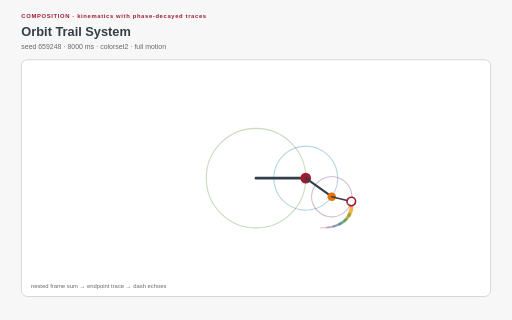
t = 0.00 s
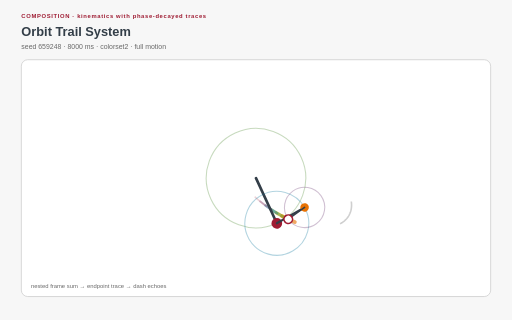
t = 1.45 s
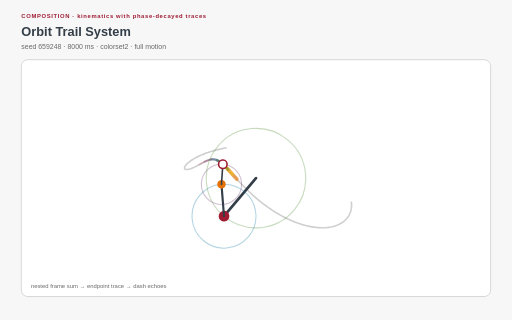
t = 2.89 s
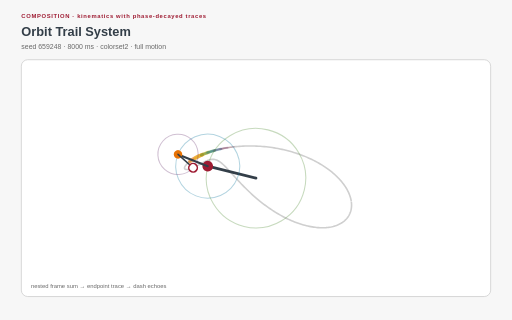
t = 4.31 s
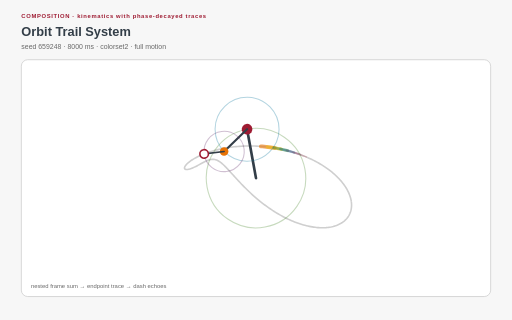
t = 5.77 s
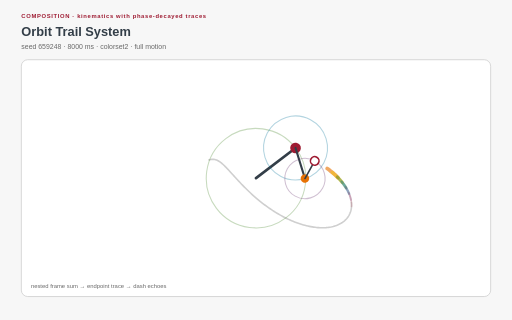
t = 7.17 s

The animated SVG that drew these frames (rendered in a browser with its animation timeline set to each time). Animation: 3 SMIL elements (animateTransform=3), 17 CSS @keyframes rules; one cycle of 8.65 s, repeats indefinitely.

<?xml version="1.0" encoding="UTF-8"?>
<svg xmlns="http://www.w3.org/2000/svg" xmlns:xlink="http://www.w3.org/1999/xlink" viewBox="0 0 960 600" width="960" height="600" role="img" aria-labelledby="orbit-trail-system-title orbit-trail-system-desc" data-procedural-svg-version="1" data-pattern-id="procedural-svg-orbit-trail-system" data-example-id="orbit-trail-system" data-family="composition" data-renderer="composition" data-variant="3" data-seed="659248" data-palette="colorset2" data-motion="full" data-motion-engine="mixed" data-duration-ms="8000" data-loop="true" data-loop-contract="master-phase" data-reduced-motion-fallback="layered" data-driver="nested transforms + precomputed endpoint path" data-technique="kinematics with phase-decayed traces" data-deterministic="true" data-standalone="true" data-parameter-hash="f230dc231c62e50e15ddd20c6e54653bf92505308f9c3d1bbd68108cebf62573">
  <title id="orbit-trail-system-title">Orbit Trail System</title>
  <desc id="orbit-trail-system-desc">A three-link nested transform chain and its equation-matched closed endpoint path produce phase-shifted, decaying dash trails. Deterministic seed 659248; full motion.</desc>
  <style>:root{color-scheme:light}
*{box-sizing:border-box}
.psvg-panel{fill:#ffffff;stroke:#cfcfcf;stroke-width:1.5}
.psvg-guide{fill:none;stroke:#cfcfcf;stroke-width:2}
.psvg-title{font:700 24px Arial,sans-serif;fill:#333e48}
.psvg-subtitle{font:13px Arial,sans-serif;fill:#696969}
.psvg-kicker{font:700 11px Arial,sans-serif;letter-spacing:1.2px;fill:#9e1b32}
.psvg-label{font:600 13px Arial,sans-serif;fill:#333e48}
.psvg-node-label{font:700 10px Arial,sans-serif;fill:#ffffff;pointer-events:none}
.psvg-note{font:11px Arial,sans-serif;fill:#696969}
.psvg-cell,.psvg-art circle,.psvg-art rect,.psvg-art path,.psvg-art polygon{transform-box:fill-box;transform-origin:center}
.psvg-reduced-layer{display:none}

@keyframes psvg-wave{0%,100%{transform:scale(.72);opacity:.42}50%{transform:scale(1.28);opacity:1}}
@keyframes psvg-travel{0%,100%{transform:translateX(0)}50%{transform:translateX(var(--psvg-distance))}}
@keyframes psvg-travel-overshoot{0%,100%{transform:translateX(0)}8%,92%{transform:translateX(-14px)}45%,55%{transform:translateX(calc(var(--psvg-distance) + 18px))}50%{transform:translateX(var(--psvg-distance))}}
@keyframes psvg-travel-asymmetric{0%,100%{transform:translateX(0)}28%,66%{transform:translateX(var(--psvg-distance))}}
@keyframes psvg-crossfade-a{0%,100%{opacity:.18;transform:scale(.86)}50%{opacity:.78;transform:scale(1.06)}}
@keyframes psvg-crossfade-b{0%,100%{opacity:.78;transform:scale(1.06)}50%{opacity:.18;transform:scale(.86)}}
@keyframes psvg-parallax{0%,100%{transform:translateX(calc(var(--psvg-shift)*-1))}50%{transform:translateX(var(--psvg-shift))}}
@keyframes psvg-draw{0%,10%,100%{stroke-dasharray:1;stroke-dashoffset:1}55%,78%{stroke-dasharray:1;stroke-dashoffset:0}}
@keyframes psvg-conveyor{to{stroke-dashoffset:-1}}
@keyframes psvg-trim{0%{stroke-dasharray:.16 .84;stroke-dashoffset:.2}100%{stroke-dasharray:.16 .84;stroke-dashoffset:-.8}}
@keyframes psvg-ribbon{0%,100%{transform:translateX(-9px);opacity:.4}50%{transform:translateX(9px);opacity:.9}}
@keyframes psvg-contour{0%,100%{transform:scale(.88);opacity:.18}50%{transform:scale(1.1);opacity:.62}}
@keyframes psvg-cell-state{0%,100%{opacity:.28}50%{opacity:.95}}
@keyframes psvg-rd{0%,100%{opacity:.35}50%{opacity:1}}
@keyframes psvg-seed{0%,8%,100%{transform:scale(.35);opacity:.25}48%,78%{transform:scale(1);opacity:1}}
@keyframes psvg-tile-wave{0%,100%{transform:scale(.72) rotate(0deg);opacity:.32}50%{transform:scale(1.12) rotate(45deg);opacity:.92}}
@keyframes psvg-state-card{0%,18%,100%{opacity:.38;transform:scale(.94)}35%,58%{opacity:1;transform:scale(1.08)}75%{opacity:.62;transform:scale(1)}}

@media(prefers-reduced-motion:reduce){.psvg-motion-layer{display:none!important}.psvg-reduced-layer{display:inline!important}*{animation:none!important}}</style>
  <rect width="960" height="600" fill="#f7f7f7"/>
  <text class="psvg-kicker" x="40" y="34">COMPOSITION · kinematics with phase-decayed traces</text>
  <text class="psvg-title" x="40" y="68">Orbit Trail System</text>
  <text class="psvg-subtitle" x="40" y="92">seed 659248 · 8000 ms · colorset2 · full motion</text>
  <g class="psvg-motion-layer" data-motion-layer="animated"><rect class="psvg-panel" x="40" y="112" width="880" height="444" rx="12"/><g class="psvg-art" data-role="procedural-art"><path d="M 658.682 377.798 L 658.933 379.843 L 659.096 381.864 L 659.172 383.86 L 659.16 385.829 L 659.062 387.77 L 658.878 389.68 L 658.609 391.558 L 658.254 393.403 L 657.815 395.213 L 657.293 396.986 L 656.688 398.72 L 656.002 400.415 L 655.234 402.068 L 654.386 403.678 L 653.46 405.245 L 652.456 406.766 L 651.375 408.239 L 650.219 409.665 L 648.989 411.042 L 647.686 412.367 L 646.311 413.642 L 644.867 414.863 L 643.354 416.031 L 641.773 417.143 L 640.127 418.2 L 638.417 419.201 L 636.645 420.144 L 634.812 421.029 L 632.92 421.855 L 630.97 422.622 L 628.965 423.328 L 626.906 423.974 L 624.794 424.559 L 622.633 425.082 L 620.423 425.544 L 618.167 425.943 L 615.866 426.28 L 613.522 426.554 L 611.138 426.765 L 608.714 426.914 L 606.254 427 L 603.758 427.024 L 601.23 426.985 L 598.67 426.883 L 596.082 426.72 L 593.466 426.495 L 590.825 426.208 L 588.161 425.861 L 585.475 425.453 L 582.77 424.985 L 580.048 424.458 L 577.31 423.873 L 574.559 423.229 L 571.796 422.529 L 569.023 421.772 L 566.242 420.959 L 563.455 420.093 L 560.663 419.172 L 557.87 418.199 L 555.075 417.175 L 552.281 416.101 L 549.491 414.977 L 546.704 413.806 L 543.923 412.588 L 541.15 411.325 L 538.387 410.018 L 535.634 408.668 L 532.893 407.277 L 530.166 405.847 L 527.454 404.378 L 524.758 402.873 L 522.08 401.332 L 519.422 399.758 L 516.783 398.152 L 514.167 396.515 L 511.572 394.85 L 509.002 393.158 L 506.457 391.441 L 503.937 389.699 L 501.445 387.936 L 498.98 386.153 L 496.543 384.352 L 494.136 382.533 L 491.76 380.7 L 489.414 378.853 L 487.099 376.996 L 484.817 375.128 L 482.568 373.253 L 480.352 371.371 L 478.169 369.485 L 476.02 367.597 L 473.906 365.707 L 471.827 363.819 L 469.782 361.933 L 467.773 360.051 L 465.799 358.176 L 463.86 356.308 L 461.957 354.449 L 460.089 352.601 L 458.257 350.765 L 456.46 348.944 L 454.698 347.138 L 452.971 345.349 L 451.278 343.579 L 449.62 341.829 L 447.997 340.101 L 446.407 338.395 L 444.851 336.713 L 443.327 335.057 L 441.836 333.428 L 440.378 331.827 L 438.95 330.254 L 437.554 328.713 L 436.187 327.202 L 434.851 325.724 L 433.543 324.279 L 432.264 322.869 L 431.013 321.494 L 429.788 320.156 L 428.589 318.854 L 427.416 317.59 L 426.267 316.364 L 425.142 315.178 L 424.04 314.031 L 422.959 312.924 L 421.9 311.859 L 420.861 310.834 L 419.842 309.85 L 418.841 308.909 L 417.857 308.01 L 416.89 307.153 L 415.939 306.338 L 415.003 305.566 L 414.081 304.837 L 413.171 304.15 L 412.274 303.506 L 411.389 302.905 L 410.513 302.346 L 409.647 301.828 L 408.79 301.353 L 407.941 300.919 L 407.098 300.527 L 406.262 300.175 L 405.431 299.863 L 404.605 299.591 L 403.782 299.358 L 402.963 299.164 L 402.145 299.007 L 401.33 298.888 L 400.516 298.805 L 399.701 298.758 L 398.887 298.746 L 398.072 298.767 L 397.255 298.822 L 396.437 298.908 L 395.616 299.026 L 394.793 299.174 L 393.966 299.35 L 393.135 299.555 L 392.301 299.787 L 391.463 300.044 L 390.62 300.325 L 389.772 300.63 L 388.919 300.957 L 388.062 301.305 L 387.199 301.673 L 386.331 302.059 L 385.458 302.462 L 384.58 302.88 L 383.697 303.314 L 382.809 303.76 L 381.916 304.218 L 381.019 304.686 L 380.117 305.164 L 379.211 305.649 L 378.302 306.14 L 377.389 306.637 L 376.473 307.137 L 375.555 307.64 L 374.634 308.144 L 373.713 308.647 L 372.79 309.149 L 371.868 309.647 L 370.946 310.142 L 370.025 310.631 L 369.106 311.113 L 368.19 311.587 L 367.277 312.052 L 366.368 312.507 L 365.465 312.95 L 364.569 313.38 L 363.679 313.796 L 362.797 314.198 L 361.925 314.583 L 361.063 314.952 L 360.212 315.302 L 359.374 315.633 L 358.549 315.944 L 357.739 316.235 L 356.945 316.504 L 356.168 316.75 L 355.409 316.973 L 354.67 317.172 L 353.952 317.347 L 353.255 317.496 L 352.582 317.619 L 351.934 317.716 L 351.312 317.786 L 350.717 317.828 L 350.15 317.843 L 349.614 317.83 L 349.108 317.788 L 348.635 317.717 L 348.196 317.617 L 347.793 317.488 L 347.426 317.33 L 347.096 317.142 L 346.806 316.925 L 346.556 316.679 L 346.348 316.404 L 346.183 316.1 L 346.062 315.767 L 345.986 315.405 L 345.957 315.015 L 345.976 314.596 L 346.045 314.151 L 346.163 313.678 L 346.332 313.178 L 346.554 312.653 L 346.829 312.102 L 347.159 311.526 L 347.544 310.925 L 347.986 310.302 L 348.485 309.655 L 349.042 308.987 L 349.658 308.297 L 350.334 307.588 L 351.071 306.859 L 351.869 306.112 L 352.729 305.348 L 353.651 304.567 L 354.637 303.772 L 355.686 302.962 L 356.8 302.14 L 357.978 301.306 L 359.222 300.462 L 360.53 299.608 L 361.904 298.746 L 363.344 297.878 L 364.85 297.005 L 366.422 296.127 L 368.059 295.247 L 369.763 294.366 L 371.533 293.485 L 373.369 292.605 L 375.27 291.728 L 377.236 290.856 L 379.268 289.989 L 381.364 289.13 L 383.524 288.28 L 385.748 287.439 L 388.035 286.611 L 390.384 285.795 L 392.796 284.994 L 395.268 284.209 L 397.8 283.441 L 400.392 282.692 L 403.043 281.964 L 405.75 281.257 L 408.514 280.573 L 411.334 279.914 L 414.207 279.28 L 417.134 278.674 L 420.112 278.096 L 423.14 277.548 L 426.217 277.031 L 429.342 276.547 L 432.512 276.096 L 435.727 275.68 L 438.985 275.299 L 442.284 274.956 L 445.622 274.651 L 448.998 274.385 L 452.41 274.159 L 455.856 273.974 L 459.335 273.832 L 462.844 273.733 L 466.381 273.677 L 469.945 273.666 L 473.533 273.701 L 477.143 273.782 L 480.774 273.909 L 484.423 274.085 L 488.088 274.308 L 491.766 274.579 L 495.457 274.9 L 499.157 275.27 L 502.864 275.69 L 506.576 276.161 L 510.291 276.681 L 514.006 277.252 L 517.719 277.874 L 521.428 278.546 L 525.131 279.27 L 528.825 280.044 L 532.507 280.869 L 536.177 281.744 L 539.83 282.67 L 543.466 283.646 L 547.081 284.672 L 550.673 285.747 L 554.241 286.871 L 557.781 288.044 L 561.292 289.265 L 564.77 290.533 L 568.215 291.848 L 571.624 293.209 L 574.994 294.615 L 578.323 296.066 L 581.61 297.56 L 584.852 299.097 L 588.047 300.675 L 591.194 302.294 L 594.289 303.953 L 597.331 305.651 L 600.318 307.385 L 603.249 309.156 L 606.12 310.961 L 608.932 312.8 L 611.681 314.672 L 614.366 316.574 L 616.986 318.505 L 619.538 320.464 L 622.021 322.45 L 624.434 324.461 L 626.776 326.495 L 629.044 328.55 L 631.237 330.626 L 633.355 332.72 L 635.395 334.831 L 637.358 336.956 L 639.241 339.095 L 641.043 341.246 L 642.764 343.406 L 644.403 345.574 L 645.959 347.749 L 647.43 349.927 L 648.817 352.108 L 650.119 354.29 L 651.334 356.47 L 652.463 358.648 L 653.506 360.82 L 654.461 362.986 L 655.328 365.143 L 656.107 367.289 L 656.799 369.423 L 657.402 371.543 L 657.917 373.646 L 658.343 375.732 L 658.682 377.798 Z" pathLength="1" fill="none" stroke="#cfcfcf" stroke-width="3" style="animation:psvg-draw 8000ms ease-in-out 0ms infinite both"/><path d="M 658.682 377.798 L 658.933 379.843 L 659.096 381.864 L 659.172 383.86 L 659.16 385.829 L 659.062 387.77 L 658.878 389.68 L 658.609 391.558 L 658.254 393.403 L 657.815 395.213 L 657.293 396.986 L 656.688 398.72 L 656.002 400.415 L 655.234 402.068 L 654.386 403.678 L 653.46 405.245 L 652.456 406.766 L 651.375 408.239 L 650.219 409.665 L 648.989 411.042 L 647.686 412.367 L 646.311 413.642 L 644.867 414.863 L 643.354 416.031 L 641.773 417.143 L 640.127 418.2 L 638.417 419.201 L 636.645 420.144 L 634.812 421.029 L 632.92 421.855 L 630.97 422.622 L 628.965 423.328 L 626.906 423.974 L 624.794 424.559 L 622.633 425.082 L 620.423 425.544 L 618.167 425.943 L 615.866 426.28 L 613.522 426.554 L 611.138 426.765 L 608.714 426.914 L 606.254 427 L 603.758 427.024 L 601.23 426.985 L 598.67 426.883 L 596.082 426.72 L 593.466 426.495 L 590.825 426.208 L 588.161 425.861 L 585.475 425.453 L 582.77 424.985 L 580.048 424.458 L 577.31 423.873 L 574.559 423.229 L 571.796 422.529 L 569.023 421.772 L 566.242 420.959 L 563.455 420.093 L 560.663 419.172 L 557.87 418.199 L 555.075 417.175 L 552.281 416.101 L 549.491 414.977 L 546.704 413.806 L 543.923 412.588 L 541.15 411.325 L 538.387 410.018 L 535.634 408.668 L 532.893 407.277 L 530.166 405.847 L 527.454 404.378 L 524.758 402.873 L 522.08 401.332 L 519.422 399.758 L 516.783 398.152 L 514.167 396.515 L 511.572 394.85 L 509.002 393.158 L 506.457 391.441 L 503.937 389.699 L 501.445 387.936 L 498.98 386.153 L 496.543 384.352 L 494.136 382.533 L 491.76 380.7 L 489.414 378.853 L 487.099 376.996 L 484.817 375.128 L 482.568 373.253 L 480.352 371.371 L 478.169 369.485 L 476.02 367.597 L 473.906 365.707 L 471.827 363.819 L 469.782 361.933 L 467.773 360.051 L 465.799 358.176 L 463.86 356.308 L 461.957 354.449 L 460.089 352.601 L 458.257 350.765 L 456.46 348.944 L 454.698 347.138 L 452.971 345.349 L 451.278 343.579 L 449.62 341.829 L 447.997 340.101 L 446.407 338.395 L 444.851 336.713 L 443.327 335.057 L 441.836 333.428 L 440.378 331.827 L 438.95 330.254 L 437.554 328.713 L 436.187 327.202 L 434.851 325.724 L 433.543 324.279 L 432.264 322.869 L 431.013 321.494 L 429.788 320.156 L 428.589 318.854 L 427.416 317.59 L 426.267 316.364 L 425.142 315.178 L 424.04 314.031 L 422.959 312.924 L 421.9 311.859 L 420.861 310.834 L 419.842 309.85 L 418.841 308.909 L 417.857 308.01 L 416.89 307.153 L 415.939 306.338 L 415.003 305.566 L 414.081 304.837 L 413.171 304.15 L 412.274 303.506 L 411.389 302.905 L 410.513 302.346 L 409.647 301.828 L 408.79 301.353 L 407.941 300.919 L 407.098 300.527 L 406.262 300.175 L 405.431 299.863 L 404.605 299.591 L 403.782 299.358 L 402.963 299.164 L 402.145 299.007 L 401.33 298.888 L 400.516 298.805 L 399.701 298.758 L 398.887 298.746 L 398.072 298.767 L 397.255 298.822 L 396.437 298.908 L 395.616 299.026 L 394.793 299.174 L 393.966 299.35 L 393.135 299.555 L 392.301 299.787 L 391.463 300.044 L 390.62 300.325 L 389.772 300.63 L 388.919 300.957 L 388.062 301.305 L 387.199 301.673 L 386.331 302.059 L 385.458 302.462 L 384.58 302.88 L 383.697 303.314 L 382.809 303.76 L 381.916 304.218 L 381.019 304.686 L 380.117 305.164 L 379.211 305.649 L 378.302 306.14 L 377.389 306.637 L 376.473 307.137 L 375.555 307.64 L 374.634 308.144 L 373.713 308.647 L 372.79 309.149 L 371.868 309.647 L 370.946 310.142 L 370.025 310.631 L 369.106 311.113 L 368.19 311.587 L 367.277 312.052 L 366.368 312.507 L 365.465 312.95 L 364.569 313.38 L 363.679 313.796 L 362.797 314.198 L 361.925 314.583 L 361.063 314.952 L 360.212 315.302 L 359.374 315.633 L 358.549 315.944 L 357.739 316.235 L 356.945 316.504 L 356.168 316.75 L 355.409 316.973 L 354.67 317.172 L 353.952 317.347 L 353.255 317.496 L 352.582 317.619 L 351.934 317.716 L 351.312 317.786 L 350.717 317.828 L 350.15 317.843 L 349.614 317.83 L 349.108 317.788 L 348.635 317.717 L 348.196 317.617 L 347.793 317.488 L 347.426 317.33 L 347.096 317.142 L 346.806 316.925 L 346.556 316.679 L 346.348 316.404 L 346.183 316.1 L 346.062 315.767 L 345.986 315.405 L 345.957 315.015 L 345.976 314.596 L 346.045 314.151 L 346.163 313.678 L 346.332 313.178 L 346.554 312.653 L 346.829 312.102 L 347.159 311.526 L 347.544 310.925 L 347.986 310.302 L 348.485 309.655 L 349.042 308.987 L 349.658 308.297 L 350.334 307.588 L 351.071 306.859 L 351.869 306.112 L 352.729 305.348 L 353.651 304.567 L 354.637 303.772 L 355.686 302.962 L 356.8 302.14 L 357.978 301.306 L 359.222 300.462 L 360.53 299.608 L 361.904 298.746 L 363.344 297.878 L 364.85 297.005 L 366.422 296.127 L 368.059 295.247 L 369.763 294.366 L 371.533 293.485 L 373.369 292.605 L 375.27 291.728 L 377.236 290.856 L 379.268 289.989 L 381.364 289.13 L 383.524 288.28 L 385.748 287.439 L 388.035 286.611 L 390.384 285.795 L 392.796 284.994 L 395.268 284.209 L 397.8 283.441 L 400.392 282.692 L 403.043 281.964 L 405.75 281.257 L 408.514 280.573 L 411.334 279.914 L 414.207 279.28 L 417.134 278.674 L 420.112 278.096 L 423.14 277.548 L 426.217 277.031 L 429.342 276.547 L 432.512 276.096 L 435.727 275.68 L 438.985 275.299 L 442.284 274.956 L 445.622 274.651 L 448.998 274.385 L 452.41 274.159 L 455.856 273.974 L 459.335 273.832 L 462.844 273.733 L 466.381 273.677 L 469.945 273.666 L 473.533 273.701 L 477.143 273.782 L 480.774 273.909 L 484.423 274.085 L 488.088 274.308 L 491.766 274.579 L 495.457 274.9 L 499.157 275.27 L 502.864 275.69 L 506.576 276.161 L 510.291 276.681 L 514.006 277.252 L 517.719 277.874 L 521.428 278.546 L 525.131 279.27 L 528.825 280.044 L 532.507 280.869 L 536.177 281.744 L 539.83 282.67 L 543.466 283.646 L 547.081 284.672 L 550.673 285.747 L 554.241 286.871 L 557.781 288.044 L 561.292 289.265 L 564.77 290.533 L 568.215 291.848 L 571.624 293.209 L 574.994 294.615 L 578.323 296.066 L 581.61 297.56 L 584.852 299.097 L 588.047 300.675 L 591.194 302.294 L 594.289 303.953 L 597.331 305.651 L 600.318 307.385 L 603.249 309.156 L 606.12 310.961 L 608.932 312.8 L 611.681 314.672 L 614.366 316.574 L 616.986 318.505 L 619.538 320.464 L 622.021 322.45 L 624.434 324.461 L 626.776 326.495 L 629.044 328.55 L 631.237 330.626 L 633.355 332.72 L 635.395 334.831 L 637.358 336.956 L 639.241 339.095 L 641.043 341.246 L 642.764 343.406 L 644.403 345.574 L 645.959 347.749 L 647.43 349.927 L 648.817 352.108 L 650.119 354.29 L 651.334 356.47 L 652.463 358.648 L 653.506 360.82 L 654.461 362.986 L 655.328 365.143 L 656.107 367.289 L 656.799 369.423 L 657.402 371.543 L 657.917 373.646 L 658.343 375.732 L 658.682 377.798 Z" pathLength="1" fill="none" stroke="#e77204" stroke-width="7" stroke-linecap="round" stroke-dasharray=".035 .965" opacity="0.62" style="animation:psvg-conveyor 8000ms linear 0ms infinite both"/><path d="M 658.682 377.798 L 658.933 379.843 L 659.096 381.864 L 659.172 383.86 L 659.16 385.829 L 659.062 387.77 L 658.878 389.68 L 658.609 391.558 L 658.254 393.403 L 657.815 395.213 L 657.293 396.986 L 656.688 398.72 L 656.002 400.415 L 655.234 402.068 L 654.386 403.678 L 653.46 405.245 L 652.456 406.766 L 651.375 408.239 L 650.219 409.665 L 648.989 411.042 L 647.686 412.367 L 646.311 413.642 L 644.867 414.863 L 643.354 416.031 L 641.773 417.143 L 640.127 418.2 L 638.417 419.201 L 636.645 420.144 L 634.812 421.029 L 632.92 421.855 L 630.97 422.622 L 628.965 423.328 L 626.906 423.974 L 624.794 424.559 L 622.633 425.082 L 620.423 425.544 L 618.167 425.943 L 615.866 426.28 L 613.522 426.554 L 611.138 426.765 L 608.714 426.914 L 606.254 427 L 603.758 427.024 L 601.23 426.985 L 598.67 426.883 L 596.082 426.72 L 593.466 426.495 L 590.825 426.208 L 588.161 425.861 L 585.475 425.453 L 582.77 424.985 L 580.048 424.458 L 577.31 423.873 L 574.559 423.229 L 571.796 422.529 L 569.023 421.772 L 566.242 420.959 L 563.455 420.093 L 560.663 419.172 L 557.87 418.199 L 555.075 417.175 L 552.281 416.101 L 549.491 414.977 L 546.704 413.806 L 543.923 412.588 L 541.15 411.325 L 538.387 410.018 L 535.634 408.668 L 532.893 407.277 L 530.166 405.847 L 527.454 404.378 L 524.758 402.873 L 522.08 401.332 L 519.422 399.758 L 516.783 398.152 L 514.167 396.515 L 511.572 394.85 L 509.002 393.158 L 506.457 391.441 L 503.937 389.699 L 501.445 387.936 L 498.98 386.153 L 496.543 384.352 L 494.136 382.533 L 491.76 380.7 L 489.414 378.853 L 487.099 376.996 L 484.817 375.128 L 482.568 373.253 L 480.352 371.371 L 478.169 369.485 L 476.02 367.597 L 473.906 365.707 L 471.827 363.819 L 469.782 361.933 L 467.773 360.051 L 465.799 358.176 L 463.86 356.308 L 461.957 354.449 L 460.089 352.601 L 458.257 350.765 L 456.46 348.944 L 454.698 347.138 L 452.971 345.349 L 451.278 343.579 L 449.62 341.829 L 447.997 340.101 L 446.407 338.395 L 444.851 336.713 L 443.327 335.057 L 441.836 333.428 L 440.378 331.827 L 438.95 330.254 L 437.554 328.713 L 436.187 327.202 L 434.851 325.724 L 433.543 324.279 L 432.264 322.869 L 431.013 321.494 L 429.788 320.156 L 428.589 318.854 L 427.416 317.59 L 426.267 316.364 L 425.142 315.178 L 424.04 314.031 L 422.959 312.924 L 421.9 311.859 L 420.861 310.834 L 419.842 309.85 L 418.841 308.909 L 417.857 308.01 L 416.89 307.153 L 415.939 306.338 L 415.003 305.566 L 414.081 304.837 L 413.171 304.15 L 412.274 303.506 L 411.389 302.905 L 410.513 302.346 L 409.647 301.828 L 408.79 301.353 L 407.941 300.919 L 407.098 300.527 L 406.262 300.175 L 405.431 299.863 L 404.605 299.591 L 403.782 299.358 L 402.963 299.164 L 402.145 299.007 L 401.33 298.888 L 400.516 298.805 L 399.701 298.758 L 398.887 298.746 L 398.072 298.767 L 397.255 298.822 L 396.437 298.908 L 395.616 299.026 L 394.793 299.174 L 393.966 299.35 L 393.135 299.555 L 392.301 299.787 L 391.463 300.044 L 390.62 300.325 L 389.772 300.63 L 388.919 300.957 L 388.062 301.305 L 387.199 301.673 L 386.331 302.059 L 385.458 302.462 L 384.58 302.88 L 383.697 303.314 L 382.809 303.76 L 381.916 304.218 L 381.019 304.686 L 380.117 305.164 L 379.211 305.649 L 378.302 306.14 L 377.389 306.637 L 376.473 307.137 L 375.555 307.64 L 374.634 308.144 L 373.713 308.647 L 372.79 309.149 L 371.868 309.647 L 370.946 310.142 L 370.025 310.631 L 369.106 311.113 L 368.19 311.587 L 367.277 312.052 L 366.368 312.507 L 365.465 312.95 L 364.569 313.38 L 363.679 313.796 L 362.797 314.198 L 361.925 314.583 L 361.063 314.952 L 360.212 315.302 L 359.374 315.633 L 358.549 315.944 L 357.739 316.235 L 356.945 316.504 L 356.168 316.75 L 355.409 316.973 L 354.67 317.172 L 353.952 317.347 L 353.255 317.496 L 352.582 317.619 L 351.934 317.716 L 351.312 317.786 L 350.717 317.828 L 350.15 317.843 L 349.614 317.83 L 349.108 317.788 L 348.635 317.717 L 348.196 317.617 L 347.793 317.488 L 347.426 317.33 L 347.096 317.142 L 346.806 316.925 L 346.556 316.679 L 346.348 316.404 L 346.183 316.1 L 346.062 315.767 L 345.986 315.405 L 345.957 315.015 L 345.976 314.596 L 346.045 314.151 L 346.163 313.678 L 346.332 313.178 L 346.554 312.653 L 346.829 312.102 L 347.159 311.526 L 347.544 310.925 L 347.986 310.302 L 348.485 309.655 L 349.042 308.987 L 349.658 308.297 L 350.334 307.588 L 351.071 306.859 L 351.869 306.112 L 352.729 305.348 L 353.651 304.567 L 354.637 303.772 L 355.686 302.962 L 356.8 302.14 L 357.978 301.306 L 359.222 300.462 L 360.53 299.608 L 361.904 298.746 L 363.344 297.878 L 364.85 297.005 L 366.422 296.127 L 368.059 295.247 L 369.763 294.366 L 371.533 293.485 L 373.369 292.605 L 375.27 291.728 L 377.236 290.856 L 379.268 289.989 L 381.364 289.13 L 383.524 288.28 L 385.748 287.439 L 388.035 286.611 L 390.384 285.795 L 392.796 284.994 L 395.268 284.209 L 397.8 283.441 L 400.392 282.692 L 403.043 281.964 L 405.75 281.257 L 408.514 280.573 L 411.334 279.914 L 414.207 279.28 L 417.134 278.674 L 420.112 278.096 L 423.14 277.548 L 426.217 277.031 L 429.342 276.547 L 432.512 276.096 L 435.727 275.68 L 438.985 275.299 L 442.284 274.956 L 445.622 274.651 L 448.998 274.385 L 452.41 274.159 L 455.856 273.974 L 459.335 273.832 L 462.844 273.733 L 466.381 273.677 L 469.945 273.666 L 473.533 273.701 L 477.143 273.782 L 480.774 273.909 L 484.423 274.085 L 488.088 274.308 L 491.766 274.579 L 495.457 274.9 L 499.157 275.27 L 502.864 275.69 L 506.576 276.161 L 510.291 276.681 L 514.006 277.252 L 517.719 277.874 L 521.428 278.546 L 525.131 279.27 L 528.825 280.044 L 532.507 280.869 L 536.177 281.744 L 539.83 282.67 L 543.466 283.646 L 547.081 284.672 L 550.673 285.747 L 554.241 286.871 L 557.781 288.044 L 561.292 289.265 L 564.77 290.533 L 568.215 291.848 L 571.624 293.209 L 574.994 294.615 L 578.323 296.066 L 581.61 297.56 L 584.852 299.097 L 588.047 300.675 L 591.194 302.294 L 594.289 303.953 L 597.331 305.651 L 600.318 307.385 L 603.249 309.156 L 606.12 310.961 L 608.932 312.8 L 611.681 314.672 L 614.366 316.574 L 616.986 318.505 L 619.538 320.464 L 622.021 322.45 L 624.434 324.461 L 626.776 326.495 L 629.044 328.55 L 631.237 330.626 L 633.355 332.72 L 635.395 334.831 L 637.358 336.956 L 639.241 339.095 L 641.043 341.246 L 642.764 343.406 L 644.403 345.574 L 645.959 347.749 L 647.43 349.927 L 648.817 352.108 L 650.119 354.29 L 651.334 356.47 L 652.463 358.648 L 653.506 360.82 L 654.461 362.986 L 655.328 365.143 L 656.107 367.289 L 656.799 369.423 L 657.402 371.543 L 657.917 373.646 L 658.343 375.732 L 658.682 377.798 Z" pathLength="1" fill="none" stroke="#f1c319" stroke-width="6.2" stroke-linecap="round" stroke-dasharray=".035 .965" opacity="0.535" style="animation:psvg-conveyor 8000ms linear -130ms infinite both"/><path d="M 658.682 377.798 L 658.933 379.843 L 659.096 381.864 L 659.172 383.86 L 659.16 385.829 L 659.062 387.77 L 658.878 389.68 L 658.609 391.558 L 658.254 393.403 L 657.815 395.213 L 657.293 396.986 L 656.688 398.72 L 656.002 400.415 L 655.234 402.068 L 654.386 403.678 L 653.46 405.245 L 652.456 406.766 L 651.375 408.239 L 650.219 409.665 L 648.989 411.042 L 647.686 412.367 L 646.311 413.642 L 644.867 414.863 L 643.354 416.031 L 641.773 417.143 L 640.127 418.2 L 638.417 419.201 L 636.645 420.144 L 634.812 421.029 L 632.92 421.855 L 630.97 422.622 L 628.965 423.328 L 626.906 423.974 L 624.794 424.559 L 622.633 425.082 L 620.423 425.544 L 618.167 425.943 L 615.866 426.28 L 613.522 426.554 L 611.138 426.765 L 608.714 426.914 L 606.254 427 L 603.758 427.024 L 601.23 426.985 L 598.67 426.883 L 596.082 426.72 L 593.466 426.495 L 590.825 426.208 L 588.161 425.861 L 585.475 425.453 L 582.77 424.985 L 580.048 424.458 L 577.31 423.873 L 574.559 423.229 L 571.796 422.529 L 569.023 421.772 L 566.242 420.959 L 563.455 420.093 L 560.663 419.172 L 557.87 418.199 L 555.075 417.175 L 552.281 416.101 L 549.491 414.977 L 546.704 413.806 L 543.923 412.588 L 541.15 411.325 L 538.387 410.018 L 535.634 408.668 L 532.893 407.277 L 530.166 405.847 L 527.454 404.378 L 524.758 402.873 L 522.08 401.332 L 519.422 399.758 L 516.783 398.152 L 514.167 396.515 L 511.572 394.85 L 509.002 393.158 L 506.457 391.441 L 503.937 389.699 L 501.445 387.936 L 498.98 386.153 L 496.543 384.352 L 494.136 382.533 L 491.76 380.7 L 489.414 378.853 L 487.099 376.996 L 484.817 375.128 L 482.568 373.253 L 480.352 371.371 L 478.169 369.485 L 476.02 367.597 L 473.906 365.707 L 471.827 363.819 L 469.782 361.933 L 467.773 360.051 L 465.799 358.176 L 463.86 356.308 L 461.957 354.449 L 460.089 352.601 L 458.257 350.765 L 456.46 348.944 L 454.698 347.138 L 452.971 345.349 L 451.278 343.579 L 449.62 341.829 L 447.997 340.101 L 446.407 338.395 L 444.851 336.713 L 443.327 335.057 L 441.836 333.428 L 440.378 331.827 L 438.95 330.254 L 437.554 328.713 L 436.187 327.202 L 434.851 325.724 L 433.543 324.279 L 432.264 322.869 L 431.013 321.494 L 429.788 320.156 L 428.589 318.854 L 427.416 317.59 L 426.267 316.364 L 425.142 315.178 L 424.04 314.031 L 422.959 312.924 L 421.9 311.859 L 420.861 310.834 L 419.842 309.85 L 418.841 308.909 L 417.857 308.01 L 416.89 307.153 L 415.939 306.338 L 415.003 305.566 L 414.081 304.837 L 413.171 304.15 L 412.274 303.506 L 411.389 302.905 L 410.513 302.346 L 409.647 301.828 L 408.79 301.353 L 407.941 300.919 L 407.098 300.527 L 406.262 300.175 L 405.431 299.863 L 404.605 299.591 L 403.782 299.358 L 402.963 299.164 L 402.145 299.007 L 401.33 298.888 L 400.516 298.805 L 399.701 298.758 L 398.887 298.746 L 398.072 298.767 L 397.255 298.822 L 396.437 298.908 L 395.616 299.026 L 394.793 299.174 L 393.966 299.35 L 393.135 299.555 L 392.301 299.787 L 391.463 300.044 L 390.62 300.325 L 389.772 300.63 L 388.919 300.957 L 388.062 301.305 L 387.199 301.673 L 386.331 302.059 L 385.458 302.462 L 384.58 302.88 L 383.697 303.314 L 382.809 303.76 L 381.916 304.218 L 381.019 304.686 L 380.117 305.164 L 379.211 305.649 L 378.302 306.14 L 377.389 306.637 L 376.473 307.137 L 375.555 307.64 L 374.634 308.144 L 373.713 308.647 L 372.79 309.149 L 371.868 309.647 L 370.946 310.142 L 370.025 310.631 L 369.106 311.113 L 368.19 311.587 L 367.277 312.052 L 366.368 312.507 L 365.465 312.95 L 364.569 313.38 L 363.679 313.796 L 362.797 314.198 L 361.925 314.583 L 361.063 314.952 L 360.212 315.302 L 359.374 315.633 L 358.549 315.944 L 357.739 316.235 L 356.945 316.504 L 356.168 316.75 L 355.409 316.973 L 354.67 317.172 L 353.952 317.347 L 353.255 317.496 L 352.582 317.619 L 351.934 317.716 L 351.312 317.786 L 350.717 317.828 L 350.15 317.843 L 349.614 317.83 L 349.108 317.788 L 348.635 317.717 L 348.196 317.617 L 347.793 317.488 L 347.426 317.33 L 347.096 317.142 L 346.806 316.925 L 346.556 316.679 L 346.348 316.404 L 346.183 316.1 L 346.062 315.767 L 345.986 315.405 L 345.957 315.015 L 345.976 314.596 L 346.045 314.151 L 346.163 313.678 L 346.332 313.178 L 346.554 312.653 L 346.829 312.102 L 347.159 311.526 L 347.544 310.925 L 347.986 310.302 L 348.485 309.655 L 349.042 308.987 L 349.658 308.297 L 350.334 307.588 L 351.071 306.859 L 351.869 306.112 L 352.729 305.348 L 353.651 304.567 L 354.637 303.772 L 355.686 302.962 L 356.8 302.14 L 357.978 301.306 L 359.222 300.462 L 360.53 299.608 L 361.904 298.746 L 363.344 297.878 L 364.85 297.005 L 366.422 296.127 L 368.059 295.247 L 369.763 294.366 L 371.533 293.485 L 373.369 292.605 L 375.27 291.728 L 377.236 290.856 L 379.268 289.989 L 381.364 289.13 L 383.524 288.28 L 385.748 287.439 L 388.035 286.611 L 390.384 285.795 L 392.796 284.994 L 395.268 284.209 L 397.8 283.441 L 400.392 282.692 L 403.043 281.964 L 405.75 281.257 L 408.514 280.573 L 411.334 279.914 L 414.207 279.28 L 417.134 278.674 L 420.112 278.096 L 423.14 277.548 L 426.217 277.031 L 429.342 276.547 L 432.512 276.096 L 435.727 275.68 L 438.985 275.299 L 442.284 274.956 L 445.622 274.651 L 448.998 274.385 L 452.41 274.159 L 455.856 273.974 L 459.335 273.832 L 462.844 273.733 L 466.381 273.677 L 469.945 273.666 L 473.533 273.701 L 477.143 273.782 L 480.774 273.909 L 484.423 274.085 L 488.088 274.308 L 491.766 274.579 L 495.457 274.9 L 499.157 275.27 L 502.864 275.69 L 506.576 276.161 L 510.291 276.681 L 514.006 277.252 L 517.719 277.874 L 521.428 278.546 L 525.131 279.27 L 528.825 280.044 L 532.507 280.869 L 536.177 281.744 L 539.83 282.67 L 543.466 283.646 L 547.081 284.672 L 550.673 285.747 L 554.241 286.871 L 557.781 288.044 L 561.292 289.265 L 564.77 290.533 L 568.215 291.848 L 571.624 293.209 L 574.994 294.615 L 578.323 296.066 L 581.61 297.56 L 584.852 299.097 L 588.047 300.675 L 591.194 302.294 L 594.289 303.953 L 597.331 305.651 L 600.318 307.385 L 603.249 309.156 L 606.12 310.961 L 608.932 312.8 L 611.681 314.672 L 614.366 316.574 L 616.986 318.505 L 619.538 320.464 L 622.021 322.45 L 624.434 324.461 L 626.776 326.495 L 629.044 328.55 L 631.237 330.626 L 633.355 332.72 L 635.395 334.831 L 637.358 336.956 L 639.241 339.095 L 641.043 341.246 L 642.764 343.406 L 644.403 345.574 L 645.959 347.749 L 647.43 349.927 L 648.817 352.108 L 650.119 354.29 L 651.334 356.47 L 652.463 358.648 L 653.506 360.82 L 654.461 362.986 L 655.328 365.143 L 656.107 367.289 L 656.799 369.423 L 657.402 371.543 L 657.917 373.646 L 658.343 375.732 L 658.682 377.798 Z" pathLength="1" fill="none" stroke="#45842a" stroke-width="5.4" stroke-linecap="round" stroke-dasharray=".035 .965" opacity="0.45" style="animation:psvg-conveyor 8000ms linear -260ms infinite both"/><path d="M 658.682 377.798 L 658.933 379.843 L 659.096 381.864 L 659.172 383.86 L 659.16 385.829 L 659.062 387.77 L 658.878 389.68 L 658.609 391.558 L 658.254 393.403 L 657.815 395.213 L 657.293 396.986 L 656.688 398.72 L 656.002 400.415 L 655.234 402.068 L 654.386 403.678 L 653.46 405.245 L 652.456 406.766 L 651.375 408.239 L 650.219 409.665 L 648.989 411.042 L 647.686 412.367 L 646.311 413.642 L 644.867 414.863 L 643.354 416.031 L 641.773 417.143 L 640.127 418.2 L 638.417 419.201 L 636.645 420.144 L 634.812 421.029 L 632.92 421.855 L 630.97 422.622 L 628.965 423.328 L 626.906 423.974 L 624.794 424.559 L 622.633 425.082 L 620.423 425.544 L 618.167 425.943 L 615.866 426.28 L 613.522 426.554 L 611.138 426.765 L 608.714 426.914 L 606.254 427 L 603.758 427.024 L 601.23 426.985 L 598.67 426.883 L 596.082 426.72 L 593.466 426.495 L 590.825 426.208 L 588.161 425.861 L 585.475 425.453 L 582.77 424.985 L 580.048 424.458 L 577.31 423.873 L 574.559 423.229 L 571.796 422.529 L 569.023 421.772 L 566.242 420.959 L 563.455 420.093 L 560.663 419.172 L 557.87 418.199 L 555.075 417.175 L 552.281 416.101 L 549.491 414.977 L 546.704 413.806 L 543.923 412.588 L 541.15 411.325 L 538.387 410.018 L 535.634 408.668 L 532.893 407.277 L 530.166 405.847 L 527.454 404.378 L 524.758 402.873 L 522.08 401.332 L 519.422 399.758 L 516.783 398.152 L 514.167 396.515 L 511.572 394.85 L 509.002 393.158 L 506.457 391.441 L 503.937 389.699 L 501.445 387.936 L 498.98 386.153 L 496.543 384.352 L 494.136 382.533 L 491.76 380.7 L 489.414 378.853 L 487.099 376.996 L 484.817 375.128 L 482.568 373.253 L 480.352 371.371 L 478.169 369.485 L 476.02 367.597 L 473.906 365.707 L 471.827 363.819 L 469.782 361.933 L 467.773 360.051 L 465.799 358.176 L 463.86 356.308 L 461.957 354.449 L 460.089 352.601 L 458.257 350.765 L 456.46 348.944 L 454.698 347.138 L 452.971 345.349 L 451.278 343.579 L 449.62 341.829 L 447.997 340.101 L 446.407 338.395 L 444.851 336.713 L 443.327 335.057 L 441.836 333.428 L 440.378 331.827 L 438.95 330.254 L 437.554 328.713 L 436.187 327.202 L 434.851 325.724 L 433.543 324.279 L 432.264 322.869 L 431.013 321.494 L 429.788 320.156 L 428.589 318.854 L 427.416 317.59 L 426.267 316.364 L 425.142 315.178 L 424.04 314.031 L 422.959 312.924 L 421.9 311.859 L 420.861 310.834 L 419.842 309.85 L 418.841 308.909 L 417.857 308.01 L 416.89 307.153 L 415.939 306.338 L 415.003 305.566 L 414.081 304.837 L 413.171 304.15 L 412.274 303.506 L 411.389 302.905 L 410.513 302.346 L 409.647 301.828 L 408.79 301.353 L 407.941 300.919 L 407.098 300.527 L 406.262 300.175 L 405.431 299.863 L 404.605 299.591 L 403.782 299.358 L 402.963 299.164 L 402.145 299.007 L 401.33 298.888 L 400.516 298.805 L 399.701 298.758 L 398.887 298.746 L 398.072 298.767 L 397.255 298.822 L 396.437 298.908 L 395.616 299.026 L 394.793 299.174 L 393.966 299.35 L 393.135 299.555 L 392.301 299.787 L 391.463 300.044 L 390.62 300.325 L 389.772 300.63 L 388.919 300.957 L 388.062 301.305 L 387.199 301.673 L 386.331 302.059 L 385.458 302.462 L 384.58 302.88 L 383.697 303.314 L 382.809 303.76 L 381.916 304.218 L 381.019 304.686 L 380.117 305.164 L 379.211 305.649 L 378.302 306.14 L 377.389 306.637 L 376.473 307.137 L 375.555 307.64 L 374.634 308.144 L 373.713 308.647 L 372.79 309.149 L 371.868 309.647 L 370.946 310.142 L 370.025 310.631 L 369.106 311.113 L 368.19 311.587 L 367.277 312.052 L 366.368 312.507 L 365.465 312.95 L 364.569 313.38 L 363.679 313.796 L 362.797 314.198 L 361.925 314.583 L 361.063 314.952 L 360.212 315.302 L 359.374 315.633 L 358.549 315.944 L 357.739 316.235 L 356.945 316.504 L 356.168 316.75 L 355.409 316.973 L 354.67 317.172 L 353.952 317.347 L 353.255 317.496 L 352.582 317.619 L 351.934 317.716 L 351.312 317.786 L 350.717 317.828 L 350.15 317.843 L 349.614 317.83 L 349.108 317.788 L 348.635 317.717 L 348.196 317.617 L 347.793 317.488 L 347.426 317.33 L 347.096 317.142 L 346.806 316.925 L 346.556 316.679 L 346.348 316.404 L 346.183 316.1 L 346.062 315.767 L 345.986 315.405 L 345.957 315.015 L 345.976 314.596 L 346.045 314.151 L 346.163 313.678 L 346.332 313.178 L 346.554 312.653 L 346.829 312.102 L 347.159 311.526 L 347.544 310.925 L 347.986 310.302 L 348.485 309.655 L 349.042 308.987 L 349.658 308.297 L 350.334 307.588 L 351.071 306.859 L 351.869 306.112 L 352.729 305.348 L 353.651 304.567 L 354.637 303.772 L 355.686 302.962 L 356.8 302.14 L 357.978 301.306 L 359.222 300.462 L 360.53 299.608 L 361.904 298.746 L 363.344 297.878 L 364.85 297.005 L 366.422 296.127 L 368.059 295.247 L 369.763 294.366 L 371.533 293.485 L 373.369 292.605 L 375.27 291.728 L 377.236 290.856 L 379.268 289.989 L 381.364 289.13 L 383.524 288.28 L 385.748 287.439 L 388.035 286.611 L 390.384 285.795 L 392.796 284.994 L 395.268 284.209 L 397.8 283.441 L 400.392 282.692 L 403.043 281.964 L 405.75 281.257 L 408.514 280.573 L 411.334 279.914 L 414.207 279.28 L 417.134 278.674 L 420.112 278.096 L 423.14 277.548 L 426.217 277.031 L 429.342 276.547 L 432.512 276.096 L 435.727 275.68 L 438.985 275.299 L 442.284 274.956 L 445.622 274.651 L 448.998 274.385 L 452.41 274.159 L 455.856 273.974 L 459.335 273.832 L 462.844 273.733 L 466.381 273.677 L 469.945 273.666 L 473.533 273.701 L 477.143 273.782 L 480.774 273.909 L 484.423 274.085 L 488.088 274.308 L 491.766 274.579 L 495.457 274.9 L 499.157 275.27 L 502.864 275.69 L 506.576 276.161 L 510.291 276.681 L 514.006 277.252 L 517.719 277.874 L 521.428 278.546 L 525.131 279.27 L 528.825 280.044 L 532.507 280.869 L 536.177 281.744 L 539.83 282.67 L 543.466 283.646 L 547.081 284.672 L 550.673 285.747 L 554.241 286.871 L 557.781 288.044 L 561.292 289.265 L 564.77 290.533 L 568.215 291.848 L 571.624 293.209 L 574.994 294.615 L 578.323 296.066 L 581.61 297.56 L 584.852 299.097 L 588.047 300.675 L 591.194 302.294 L 594.289 303.953 L 597.331 305.651 L 600.318 307.385 L 603.249 309.156 L 606.12 310.961 L 608.932 312.8 L 611.681 314.672 L 614.366 316.574 L 616.986 318.505 L 619.538 320.464 L 622.021 322.45 L 624.434 324.461 L 626.776 326.495 L 629.044 328.55 L 631.237 330.626 L 633.355 332.72 L 635.395 334.831 L 637.358 336.956 L 639.241 339.095 L 641.043 341.246 L 642.764 343.406 L 644.403 345.574 L 645.959 347.749 L 647.43 349.927 L 648.817 352.108 L 650.119 354.29 L 651.334 356.47 L 652.463 358.648 L 653.506 360.82 L 654.461 362.986 L 655.328 365.143 L 656.107 367.289 L 656.799 369.423 L 657.402 371.543 L 657.917 373.646 L 658.343 375.732 L 658.682 377.798 Z" pathLength="1" fill="none" stroke="#007298" stroke-width="4.6" stroke-linecap="round" stroke-dasharray=".035 .965" opacity="0.365" style="animation:psvg-conveyor 8000ms linear -390ms infinite both"/><path d="M 658.682 377.798 L 658.933 379.843 L 659.096 381.864 L 659.172 383.86 L 659.16 385.829 L 659.062 387.77 L 658.878 389.68 L 658.609 391.558 L 658.254 393.403 L 657.815 395.213 L 657.293 396.986 L 656.688 398.72 L 656.002 400.415 L 655.234 402.068 L 654.386 403.678 L 653.46 405.245 L 652.456 406.766 L 651.375 408.239 L 650.219 409.665 L 648.989 411.042 L 647.686 412.367 L 646.311 413.642 L 644.867 414.863 L 643.354 416.031 L 641.773 417.143 L 640.127 418.2 L 638.417 419.201 L 636.645 420.144 L 634.812 421.029 L 632.92 421.855 L 630.97 422.622 L 628.965 423.328 L 626.906 423.974 L 624.794 424.559 L 622.633 425.082 L 620.423 425.544 L 618.167 425.943 L 615.866 426.28 L 613.522 426.554 L 611.138 426.765 L 608.714 426.914 L 606.254 427 L 603.758 427.024 L 601.23 426.985 L 598.67 426.883 L 596.082 426.72 L 593.466 426.495 L 590.825 426.208 L 588.161 425.861 L 585.475 425.453 L 582.77 424.985 L 580.048 424.458 L 577.31 423.873 L 574.559 423.229 L 571.796 422.529 L 569.023 421.772 L 566.242 420.959 L 563.455 420.093 L 560.663 419.172 L 557.87 418.199 L 555.075 417.175 L 552.281 416.101 L 549.491 414.977 L 546.704 413.806 L 543.923 412.588 L 541.15 411.325 L 538.387 410.018 L 535.634 408.668 L 532.893 407.277 L 530.166 405.847 L 527.454 404.378 L 524.758 402.873 L 522.08 401.332 L 519.422 399.758 L 516.783 398.152 L 514.167 396.515 L 511.572 394.85 L 509.002 393.158 L 506.457 391.441 L 503.937 389.699 L 501.445 387.936 L 498.98 386.153 L 496.543 384.352 L 494.136 382.533 L 491.76 380.7 L 489.414 378.853 L 487.099 376.996 L 484.817 375.128 L 482.568 373.253 L 480.352 371.371 L 478.169 369.485 L 476.02 367.597 L 473.906 365.707 L 471.827 363.819 L 469.782 361.933 L 467.773 360.051 L 465.799 358.176 L 463.86 356.308 L 461.957 354.449 L 460.089 352.601 L 458.257 350.765 L 456.46 348.944 L 454.698 347.138 L 452.971 345.349 L 451.278 343.579 L 449.62 341.829 L 447.997 340.101 L 446.407 338.395 L 444.851 336.713 L 443.327 335.057 L 441.836 333.428 L 440.378 331.827 L 438.95 330.254 L 437.554 328.713 L 436.187 327.202 L 434.851 325.724 L 433.543 324.279 L 432.264 322.869 L 431.013 321.494 L 429.788 320.156 L 428.589 318.854 L 427.416 317.59 L 426.267 316.364 L 425.142 315.178 L 424.04 314.031 L 422.959 312.924 L 421.9 311.859 L 420.861 310.834 L 419.842 309.85 L 418.841 308.909 L 417.857 308.01 L 416.89 307.153 L 415.939 306.338 L 415.003 305.566 L 414.081 304.837 L 413.171 304.15 L 412.274 303.506 L 411.389 302.905 L 410.513 302.346 L 409.647 301.828 L 408.79 301.353 L 407.941 300.919 L 407.098 300.527 L 406.262 300.175 L 405.431 299.863 L 404.605 299.591 L 403.782 299.358 L 402.963 299.164 L 402.145 299.007 L 401.33 298.888 L 400.516 298.805 L 399.701 298.758 L 398.887 298.746 L 398.072 298.767 L 397.255 298.822 L 396.437 298.908 L 395.616 299.026 L 394.793 299.174 L 393.966 299.35 L 393.135 299.555 L 392.301 299.787 L 391.463 300.044 L 390.62 300.325 L 389.772 300.63 L 388.919 300.957 L 388.062 301.305 L 387.199 301.673 L 386.331 302.059 L 385.458 302.462 L 384.58 302.88 L 383.697 303.314 L 382.809 303.76 L 381.916 304.218 L 381.019 304.686 L 380.117 305.164 L 379.211 305.649 L 378.302 306.14 L 377.389 306.637 L 376.473 307.137 L 375.555 307.64 L 374.634 308.144 L 373.713 308.647 L 372.79 309.149 L 371.868 309.647 L 370.946 310.142 L 370.025 310.631 L 369.106 311.113 L 368.19 311.587 L 367.277 312.052 L 366.368 312.507 L 365.465 312.95 L 364.569 313.38 L 363.679 313.796 L 362.797 314.198 L 361.925 314.583 L 361.063 314.952 L 360.212 315.302 L 359.374 315.633 L 358.549 315.944 L 357.739 316.235 L 356.945 316.504 L 356.168 316.75 L 355.409 316.973 L 354.67 317.172 L 353.952 317.347 L 353.255 317.496 L 352.582 317.619 L 351.934 317.716 L 351.312 317.786 L 350.717 317.828 L 350.15 317.843 L 349.614 317.83 L 349.108 317.788 L 348.635 317.717 L 348.196 317.617 L 347.793 317.488 L 347.426 317.33 L 347.096 317.142 L 346.806 316.925 L 346.556 316.679 L 346.348 316.404 L 346.183 316.1 L 346.062 315.767 L 345.986 315.405 L 345.957 315.015 L 345.976 314.596 L 346.045 314.151 L 346.163 313.678 L 346.332 313.178 L 346.554 312.653 L 346.829 312.102 L 347.159 311.526 L 347.544 310.925 L 347.986 310.302 L 348.485 309.655 L 349.042 308.987 L 349.658 308.297 L 350.334 307.588 L 351.071 306.859 L 351.869 306.112 L 352.729 305.348 L 353.651 304.567 L 354.637 303.772 L 355.686 302.962 L 356.8 302.14 L 357.978 301.306 L 359.222 300.462 L 360.53 299.608 L 361.904 298.746 L 363.344 297.878 L 364.85 297.005 L 366.422 296.127 L 368.059 295.247 L 369.763 294.366 L 371.533 293.485 L 373.369 292.605 L 375.27 291.728 L 377.236 290.856 L 379.268 289.989 L 381.364 289.13 L 383.524 288.28 L 385.748 287.439 L 388.035 286.611 L 390.384 285.795 L 392.796 284.994 L 395.268 284.209 L 397.8 283.441 L 400.392 282.692 L 403.043 281.964 L 405.75 281.257 L 408.514 280.573 L 411.334 279.914 L 414.207 279.28 L 417.134 278.674 L 420.112 278.096 L 423.14 277.548 L 426.217 277.031 L 429.342 276.547 L 432.512 276.096 L 435.727 275.68 L 438.985 275.299 L 442.284 274.956 L 445.622 274.651 L 448.998 274.385 L 452.41 274.159 L 455.856 273.974 L 459.335 273.832 L 462.844 273.733 L 466.381 273.677 L 469.945 273.666 L 473.533 273.701 L 477.143 273.782 L 480.774 273.909 L 484.423 274.085 L 488.088 274.308 L 491.766 274.579 L 495.457 274.9 L 499.157 275.27 L 502.864 275.69 L 506.576 276.161 L 510.291 276.681 L 514.006 277.252 L 517.719 277.874 L 521.428 278.546 L 525.131 279.27 L 528.825 280.044 L 532.507 280.869 L 536.177 281.744 L 539.83 282.67 L 543.466 283.646 L 547.081 284.672 L 550.673 285.747 L 554.241 286.871 L 557.781 288.044 L 561.292 289.265 L 564.77 290.533 L 568.215 291.848 L 571.624 293.209 L 574.994 294.615 L 578.323 296.066 L 581.61 297.56 L 584.852 299.097 L 588.047 300.675 L 591.194 302.294 L 594.289 303.953 L 597.331 305.651 L 600.318 307.385 L 603.249 309.156 L 606.12 310.961 L 608.932 312.8 L 611.681 314.672 L 614.366 316.574 L 616.986 318.505 L 619.538 320.464 L 622.021 322.45 L 624.434 324.461 L 626.776 326.495 L 629.044 328.55 L 631.237 330.626 L 633.355 332.72 L 635.395 334.831 L 637.358 336.956 L 639.241 339.095 L 641.043 341.246 L 642.764 343.406 L 644.403 345.574 L 645.959 347.749 L 647.43 349.927 L 648.817 352.108 L 650.119 354.29 L 651.334 356.47 L 652.463 358.648 L 653.506 360.82 L 654.461 362.986 L 655.328 365.143 L 656.107 367.289 L 656.799 369.423 L 657.402 371.543 L 657.917 373.646 L 658.343 375.732 L 658.682 377.798 Z" pathLength="1" fill="none" stroke="#652f6c" stroke-width="3.8" stroke-linecap="round" stroke-dasharray=".035 .965" opacity="0.28" style="animation:psvg-conveyor 8000ms linear -520ms infinite both"/><path d="M 658.682 377.798 L 658.933 379.843 L 659.096 381.864 L 659.172 383.86 L 659.16 385.829 L 659.062 387.77 L 658.878 389.68 L 658.609 391.558 L 658.254 393.403 L 657.815 395.213 L 657.293 396.986 L 656.688 398.72 L 656.002 400.415 L 655.234 402.068 L 654.386 403.678 L 653.46 405.245 L 652.456 406.766 L 651.375 408.239 L 650.219 409.665 L 648.989 411.042 L 647.686 412.367 L 646.311 413.642 L 644.867 414.863 L 643.354 416.031 L 641.773 417.143 L 640.127 418.2 L 638.417 419.201 L 636.645 420.144 L 634.812 421.029 L 632.92 421.855 L 630.97 422.622 L 628.965 423.328 L 626.906 423.974 L 624.794 424.559 L 622.633 425.082 L 620.423 425.544 L 618.167 425.943 L 615.866 426.28 L 613.522 426.554 L 611.138 426.765 L 608.714 426.914 L 606.254 427 L 603.758 427.024 L 601.23 426.985 L 598.67 426.883 L 596.082 426.72 L 593.466 426.495 L 590.825 426.208 L 588.161 425.861 L 585.475 425.453 L 582.77 424.985 L 580.048 424.458 L 577.31 423.873 L 574.559 423.229 L 571.796 422.529 L 569.023 421.772 L 566.242 420.959 L 563.455 420.093 L 560.663 419.172 L 557.87 418.199 L 555.075 417.175 L 552.281 416.101 L 549.491 414.977 L 546.704 413.806 L 543.923 412.588 L 541.15 411.325 L 538.387 410.018 L 535.634 408.668 L 532.893 407.277 L 530.166 405.847 L 527.454 404.378 L 524.758 402.873 L 522.08 401.332 L 519.422 399.758 L 516.783 398.152 L 514.167 396.515 L 511.572 394.85 L 509.002 393.158 L 506.457 391.441 L 503.937 389.699 L 501.445 387.936 L 498.98 386.153 L 496.543 384.352 L 494.136 382.533 L 491.76 380.7 L 489.414 378.853 L 487.099 376.996 L 484.817 375.128 L 482.568 373.253 L 480.352 371.371 L 478.169 369.485 L 476.02 367.597 L 473.906 365.707 L 471.827 363.819 L 469.782 361.933 L 467.773 360.051 L 465.799 358.176 L 463.86 356.308 L 461.957 354.449 L 460.089 352.601 L 458.257 350.765 L 456.46 348.944 L 454.698 347.138 L 452.971 345.349 L 451.278 343.579 L 449.62 341.829 L 447.997 340.101 L 446.407 338.395 L 444.851 336.713 L 443.327 335.057 L 441.836 333.428 L 440.378 331.827 L 438.95 330.254 L 437.554 328.713 L 436.187 327.202 L 434.851 325.724 L 433.543 324.279 L 432.264 322.869 L 431.013 321.494 L 429.788 320.156 L 428.589 318.854 L 427.416 317.59 L 426.267 316.364 L 425.142 315.178 L 424.04 314.031 L 422.959 312.924 L 421.9 311.859 L 420.861 310.834 L 419.842 309.85 L 418.841 308.909 L 417.857 308.01 L 416.89 307.153 L 415.939 306.338 L 415.003 305.566 L 414.081 304.837 L 413.171 304.15 L 412.274 303.506 L 411.389 302.905 L 410.513 302.346 L 409.647 301.828 L 408.79 301.353 L 407.941 300.919 L 407.098 300.527 L 406.262 300.175 L 405.431 299.863 L 404.605 299.591 L 403.782 299.358 L 402.963 299.164 L 402.145 299.007 L 401.33 298.888 L 400.516 298.805 L 399.701 298.758 L 398.887 298.746 L 398.072 298.767 L 397.255 298.822 L 396.437 298.908 L 395.616 299.026 L 394.793 299.174 L 393.966 299.35 L 393.135 299.555 L 392.301 299.787 L 391.463 300.044 L 390.62 300.325 L 389.772 300.63 L 388.919 300.957 L 388.062 301.305 L 387.199 301.673 L 386.331 302.059 L 385.458 302.462 L 384.58 302.88 L 383.697 303.314 L 382.809 303.76 L 381.916 304.218 L 381.019 304.686 L 380.117 305.164 L 379.211 305.649 L 378.302 306.14 L 377.389 306.637 L 376.473 307.137 L 375.555 307.64 L 374.634 308.144 L 373.713 308.647 L 372.79 309.149 L 371.868 309.647 L 370.946 310.142 L 370.025 310.631 L 369.106 311.113 L 368.19 311.587 L 367.277 312.052 L 366.368 312.507 L 365.465 312.95 L 364.569 313.38 L 363.679 313.796 L 362.797 314.198 L 361.925 314.583 L 361.063 314.952 L 360.212 315.302 L 359.374 315.633 L 358.549 315.944 L 357.739 316.235 L 356.945 316.504 L 356.168 316.75 L 355.409 316.973 L 354.67 317.172 L 353.952 317.347 L 353.255 317.496 L 352.582 317.619 L 351.934 317.716 L 351.312 317.786 L 350.717 317.828 L 350.15 317.843 L 349.614 317.83 L 349.108 317.788 L 348.635 317.717 L 348.196 317.617 L 347.793 317.488 L 347.426 317.33 L 347.096 317.142 L 346.806 316.925 L 346.556 316.679 L 346.348 316.404 L 346.183 316.1 L 346.062 315.767 L 345.986 315.405 L 345.957 315.015 L 345.976 314.596 L 346.045 314.151 L 346.163 313.678 L 346.332 313.178 L 346.554 312.653 L 346.829 312.102 L 347.159 311.526 L 347.544 310.925 L 347.986 310.302 L 348.485 309.655 L 349.042 308.987 L 349.658 308.297 L 350.334 307.588 L 351.071 306.859 L 351.869 306.112 L 352.729 305.348 L 353.651 304.567 L 354.637 303.772 L 355.686 302.962 L 356.8 302.14 L 357.978 301.306 L 359.222 300.462 L 360.53 299.608 L 361.904 298.746 L 363.344 297.878 L 364.85 297.005 L 366.422 296.127 L 368.059 295.247 L 369.763 294.366 L 371.533 293.485 L 373.369 292.605 L 375.27 291.728 L 377.236 290.856 L 379.268 289.989 L 381.364 289.13 L 383.524 288.28 L 385.748 287.439 L 388.035 286.611 L 390.384 285.795 L 392.796 284.994 L 395.268 284.209 L 397.8 283.441 L 400.392 282.692 L 403.043 281.964 L 405.75 281.257 L 408.514 280.573 L 411.334 279.914 L 414.207 279.28 L 417.134 278.674 L 420.112 278.096 L 423.14 277.548 L 426.217 277.031 L 429.342 276.547 L 432.512 276.096 L 435.727 275.68 L 438.985 275.299 L 442.284 274.956 L 445.622 274.651 L 448.998 274.385 L 452.41 274.159 L 455.856 273.974 L 459.335 273.832 L 462.844 273.733 L 466.381 273.677 L 469.945 273.666 L 473.533 273.701 L 477.143 273.782 L 480.774 273.909 L 484.423 274.085 L 488.088 274.308 L 491.766 274.579 L 495.457 274.9 L 499.157 275.27 L 502.864 275.69 L 506.576 276.161 L 510.291 276.681 L 514.006 277.252 L 517.719 277.874 L 521.428 278.546 L 525.131 279.27 L 528.825 280.044 L 532.507 280.869 L 536.177 281.744 L 539.83 282.67 L 543.466 283.646 L 547.081 284.672 L 550.673 285.747 L 554.241 286.871 L 557.781 288.044 L 561.292 289.265 L 564.77 290.533 L 568.215 291.848 L 571.624 293.209 L 574.994 294.615 L 578.323 296.066 L 581.61 297.56 L 584.852 299.097 L 588.047 300.675 L 591.194 302.294 L 594.289 303.953 L 597.331 305.651 L 600.318 307.385 L 603.249 309.156 L 606.12 310.961 L 608.932 312.8 L 611.681 314.672 L 614.366 316.574 L 616.986 318.505 L 619.538 320.464 L 622.021 322.45 L 624.434 324.461 L 626.776 326.495 L 629.044 328.55 L 631.237 330.626 L 633.355 332.72 L 635.395 334.831 L 637.358 336.956 L 639.241 339.095 L 641.043 341.246 L 642.764 343.406 L 644.403 345.574 L 645.959 347.749 L 647.43 349.927 L 648.817 352.108 L 650.119 354.29 L 651.334 356.47 L 652.463 358.648 L 653.506 360.82 L 654.461 362.986 L 655.328 365.143 L 656.107 367.289 L 656.799 369.423 L 657.402 371.543 L 657.917 373.646 L 658.343 375.732 L 658.682 377.798 Z" pathLength="1" fill="none" stroke="#9e1b32" stroke-width="3" stroke-linecap="round" stroke-dasharray=".035 .965" opacity="0.195" style="animation:psvg-conveyor 8000ms linear -650ms infinite both"/><g transform="translate(480 334)"><g transform="rotate(0)"><animateTransform attributeName="transform" type="rotate" from="0" to="360" dur="8.000s" repeatCount="indefinite"/><circle cx="0" cy="0" r="93.24" fill="none" stroke="#45842a" stroke-width="2" opacity=".3"/><line x1="0" y1="0" x2="93.24" y2="0" stroke="#333e48" stroke-width="5" stroke-linecap="round"/><circle cx="93.24" cy="0" r="10" fill="#9e1b32"/><g transform="translate(93.24 0)"><g transform="rotate(35.523)"><animateTransform attributeName="transform" type="rotate" from="35.523" to="-684.477" dur="8.000s" repeatCount="indefinite"/><circle cx="0" cy="0" r="59.94" fill="none" stroke="#007298" stroke-width="2" opacity=".3"/><line x1="0" y1="0" x2="59.94" y2="0" stroke="#333e48" stroke-width="4" stroke-linecap="round"/><circle cx="59.94" cy="0" r="8" fill="#e77204"/><g transform="translate(59.94 0)"><g transform="rotate(-21.772)"><animateTransform attributeName="transform" type="rotate" from="-21.772" to="1058.228" dur="8.000s" repeatCount="indefinite"/><circle cx="0" cy="0" r="37.74" fill="none" stroke="#652f6c" stroke-width="2" opacity=".3"/><line x1="0" y1="0" x2="37.74" y2="0" stroke="#333e48" stroke-width="3" stroke-linecap="round"/><circle cx="37.74" cy="0" r="6" fill="#f1c319"/><g transform="translate(37.74 0)"><circle cx="0" cy="0" r="8" fill="#ffffff" stroke="#9e1b32" stroke-width="3"/></g></g></g></g></g></g></g></g><text class="psvg-note" x="58" y="540">nested frame sum → endpoint trace → dash echoes</text></g><g class="psvg-reduced-layer" data-motion-layer="reduced"><rect class="psvg-panel" x="40" y="112" width="880" height="444" rx="12"/><g class="psvg-art" data-role="procedural-art"><path d="M 658.682 377.798 L 658.933 379.843 L 659.096 381.864 L 659.172 383.86 L 659.16 385.829 L 659.062 387.77 L 658.878 389.68 L 658.609 391.558 L 658.254 393.403 L 657.815 395.213 L 657.293 396.986 L 656.688 398.72 L 656.002 400.415 L 655.234 402.068 L 654.386 403.678 L 653.46 405.245 L 652.456 406.766 L 651.375 408.239 L 650.219 409.665 L 648.989 411.042 L 647.686 412.367 L 646.311 413.642 L 644.867 414.863 L 643.354 416.031 L 641.773 417.143 L 640.127 418.2 L 638.417 419.201 L 636.645 420.144 L 634.812 421.029 L 632.92 421.855 L 630.97 422.622 L 628.965 423.328 L 626.906 423.974 L 624.794 424.559 L 622.633 425.082 L 620.423 425.544 L 618.167 425.943 L 615.866 426.28 L 613.522 426.554 L 611.138 426.765 L 608.714 426.914 L 606.254 427 L 603.758 427.024 L 601.23 426.985 L 598.67 426.883 L 596.082 426.72 L 593.466 426.495 L 590.825 426.208 L 588.161 425.861 L 585.475 425.453 L 582.77 424.985 L 580.048 424.458 L 577.31 423.873 L 574.559 423.229 L 571.796 422.529 L 569.023 421.772 L 566.242 420.959 L 563.455 420.093 L 560.663 419.172 L 557.87 418.199 L 555.075 417.175 L 552.281 416.101 L 549.491 414.977 L 546.704 413.806 L 543.923 412.588 L 541.15 411.325 L 538.387 410.018 L 535.634 408.668 L 532.893 407.277 L 530.166 405.847 L 527.454 404.378 L 524.758 402.873 L 522.08 401.332 L 519.422 399.758 L 516.783 398.152 L 514.167 396.515 L 511.572 394.85 L 509.002 393.158 L 506.457 391.441 L 503.937 389.699 L 501.445 387.936 L 498.98 386.153 L 496.543 384.352 L 494.136 382.533 L 491.76 380.7 L 489.414 378.853 L 487.099 376.996 L 484.817 375.128 L 482.568 373.253 L 480.352 371.371 L 478.169 369.485 L 476.02 367.597 L 473.906 365.707 L 471.827 363.819 L 469.782 361.933 L 467.773 360.051 L 465.799 358.176 L 463.86 356.308 L 461.957 354.449 L 460.089 352.601 L 458.257 350.765 L 456.46 348.944 L 454.698 347.138 L 452.971 345.349 L 451.278 343.579 L 449.62 341.829 L 447.997 340.101 L 446.407 338.395 L 444.851 336.713 L 443.327 335.057 L 441.836 333.428 L 440.378 331.827 L 438.95 330.254 L 437.554 328.713 L 436.187 327.202 L 434.851 325.724 L 433.543 324.279 L 432.264 322.869 L 431.013 321.494 L 429.788 320.156 L 428.589 318.854 L 427.416 317.59 L 426.267 316.364 L 425.142 315.178 L 424.04 314.031 L 422.959 312.924 L 421.9 311.859 L 420.861 310.834 L 419.842 309.85 L 418.841 308.909 L 417.857 308.01 L 416.89 307.153 L 415.939 306.338 L 415.003 305.566 L 414.081 304.837 L 413.171 304.15 L 412.274 303.506 L 411.389 302.905 L 410.513 302.346 L 409.647 301.828 L 408.79 301.353 L 407.941 300.919 L 407.098 300.527 L 406.262 300.175 L 405.431 299.863 L 404.605 299.591 L 403.782 299.358 L 402.963 299.164 L 402.145 299.007 L 401.33 298.888 L 400.516 298.805 L 399.701 298.758 L 398.887 298.746 L 398.072 298.767 L 397.255 298.822 L 396.437 298.908 L 395.616 299.026 L 394.793 299.174 L 393.966 299.35 L 393.135 299.555 L 392.301 299.787 L 391.463 300.044 L 390.62 300.325 L 389.772 300.63 L 388.919 300.957 L 388.062 301.305 L 387.199 301.673 L 386.331 302.059 L 385.458 302.462 L 384.58 302.88 L 383.697 303.314 L 382.809 303.76 L 381.916 304.218 L 381.019 304.686 L 380.117 305.164 L 379.211 305.649 L 378.302 306.14 L 377.389 306.637 L 376.473 307.137 L 375.555 307.64 L 374.634 308.144 L 373.713 308.647 L 372.79 309.149 L 371.868 309.647 L 370.946 310.142 L 370.025 310.631 L 369.106 311.113 L 368.19 311.587 L 367.277 312.052 L 366.368 312.507 L 365.465 312.95 L 364.569 313.38 L 363.679 313.796 L 362.797 314.198 L 361.925 314.583 L 361.063 314.952 L 360.212 315.302 L 359.374 315.633 L 358.549 315.944 L 357.739 316.235 L 356.945 316.504 L 356.168 316.75 L 355.409 316.973 L 354.67 317.172 L 353.952 317.347 L 353.255 317.496 L 352.582 317.619 L 351.934 317.716 L 351.312 317.786 L 350.717 317.828 L 350.15 317.843 L 349.614 317.83 L 349.108 317.788 L 348.635 317.717 L 348.196 317.617 L 347.793 317.488 L 347.426 317.33 L 347.096 317.142 L 346.806 316.925 L 346.556 316.679 L 346.348 316.404 L 346.183 316.1 L 346.062 315.767 L 345.986 315.405 L 345.957 315.015 L 345.976 314.596 L 346.045 314.151 L 346.163 313.678 L 346.332 313.178 L 346.554 312.653 L 346.829 312.102 L 347.159 311.526 L 347.544 310.925 L 347.986 310.302 L 348.485 309.655 L 349.042 308.987 L 349.658 308.297 L 350.334 307.588 L 351.071 306.859 L 351.869 306.112 L 352.729 305.348 L 353.651 304.567 L 354.637 303.772 L 355.686 302.962 L 356.8 302.14 L 357.978 301.306 L 359.222 300.462 L 360.53 299.608 L 361.904 298.746 L 363.344 297.878 L 364.85 297.005 L 366.422 296.127 L 368.059 295.247 L 369.763 294.366 L 371.533 293.485 L 373.369 292.605 L 375.27 291.728 L 377.236 290.856 L 379.268 289.989 L 381.364 289.13 L 383.524 288.28 L 385.748 287.439 L 388.035 286.611 L 390.384 285.795 L 392.796 284.994 L 395.268 284.209 L 397.8 283.441 L 400.392 282.692 L 403.043 281.964 L 405.75 281.257 L 408.514 280.573 L 411.334 279.914 L 414.207 279.28 L 417.134 278.674 L 420.112 278.096 L 423.14 277.548 L 426.217 277.031 L 429.342 276.547 L 432.512 276.096 L 435.727 275.68 L 438.985 275.299 L 442.284 274.956 L 445.622 274.651 L 448.998 274.385 L 452.41 274.159 L 455.856 273.974 L 459.335 273.832 L 462.844 273.733 L 466.381 273.677 L 469.945 273.666 L 473.533 273.701 L 477.143 273.782 L 480.774 273.909 L 484.423 274.085 L 488.088 274.308 L 491.766 274.579 L 495.457 274.9 L 499.157 275.27 L 502.864 275.69 L 506.576 276.161 L 510.291 276.681 L 514.006 277.252 L 517.719 277.874 L 521.428 278.546 L 525.131 279.27 L 528.825 280.044 L 532.507 280.869 L 536.177 281.744 L 539.83 282.67 L 543.466 283.646 L 547.081 284.672 L 550.673 285.747 L 554.241 286.871 L 557.781 288.044 L 561.292 289.265 L 564.77 290.533 L 568.215 291.848 L 571.624 293.209 L 574.994 294.615 L 578.323 296.066 L 581.61 297.56 L 584.852 299.097 L 588.047 300.675 L 591.194 302.294 L 594.289 303.953 L 597.331 305.651 L 600.318 307.385 L 603.249 309.156 L 606.12 310.961 L 608.932 312.8 L 611.681 314.672 L 614.366 316.574 L 616.986 318.505 L 619.538 320.464 L 622.021 322.45 L 624.434 324.461 L 626.776 326.495 L 629.044 328.55 L 631.237 330.626 L 633.355 332.72 L 635.395 334.831 L 637.358 336.956 L 639.241 339.095 L 641.043 341.246 L 642.764 343.406 L 644.403 345.574 L 645.959 347.749 L 647.43 349.927 L 648.817 352.108 L 650.119 354.29 L 651.334 356.47 L 652.463 358.648 L 653.506 360.82 L 654.461 362.986 L 655.328 365.143 L 656.107 367.289 L 656.799 369.423 L 657.402 371.543 L 657.917 373.646 L 658.343 375.732 L 658.682 377.798 Z" pathLength="1" fill="none" stroke="#cfcfcf" stroke-width="3" style=""/><g transform="translate(480 334)"><g transform="rotate(0)"><circle cx="0" cy="0" r="93.24" fill="none" stroke="#45842a" stroke-width="2" opacity=".3"/><line x1="0" y1="0" x2="93.24" y2="0" stroke="#333e48" stroke-width="5" stroke-linecap="round"/><circle cx="93.24" cy="0" r="10" fill="#9e1b32"/><g transform="translate(93.24 0)"><g transform="rotate(35.523)"><circle cx="0" cy="0" r="59.94" fill="none" stroke="#007298" stroke-width="2" opacity=".3"/><line x1="0" y1="0" x2="59.94" y2="0" stroke="#333e48" stroke-width="4" stroke-linecap="round"/><circle cx="59.94" cy="0" r="8" fill="#e77204"/><g transform="translate(59.94 0)"><g transform="rotate(-21.772)"><circle cx="0" cy="0" r="37.74" fill="none" stroke="#652f6c" stroke-width="2" opacity=".3"/><line x1="0" y1="0" x2="37.74" y2="0" stroke="#333e48" stroke-width="3" stroke-linecap="round"/><circle cx="37.74" cy="0" r="6" fill="#f1c319"/><g transform="translate(37.74 0)"><circle cx="0" cy="0" r="8" fill="#ffffff" stroke="#9e1b32" stroke-width="3"/></g></g></g></g></g></g></g></g><text class="psvg-note" x="58" y="540">nested frame sum → endpoint trace → dash echoes</text></g>
</svg>
